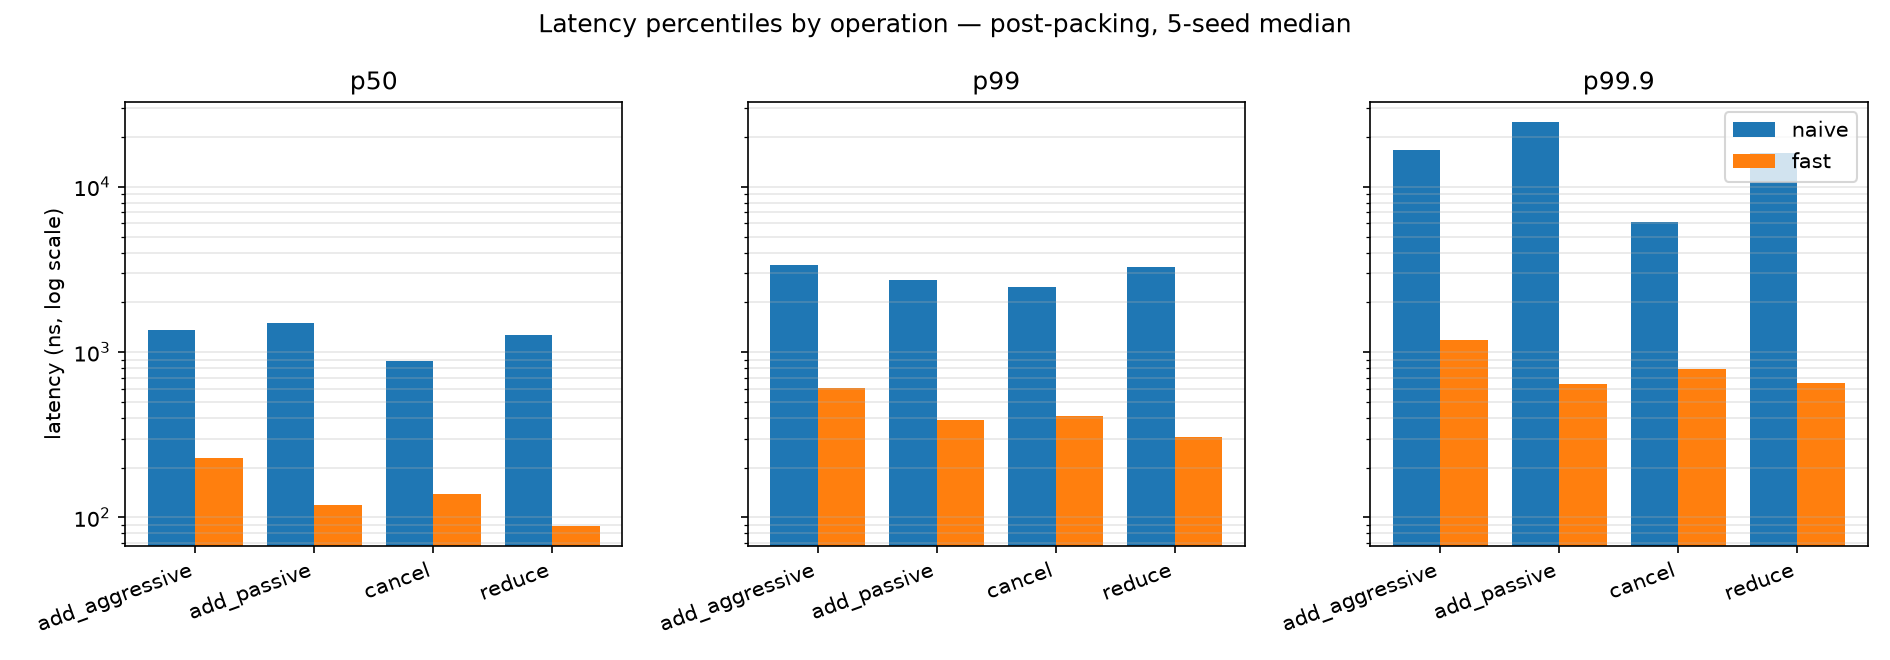

The data file committed next to this chart (first rows):
operation, engine, samples, p50, p99, p99_9, p99_99, max
add_aggressive, naive, 14229, 1369, 3385, 16771, 39041, 147608
add_aggressive, fast, 95558, 230.0, 610.0, 1175, 24859, 149912
add_passive, naive, 128974, 1494, 2734, 24584, 139639, 692919
add_passive, fast, 859360, 119.0, 387.0, 639.0, 22973, 883532
cancel, naive, 122000, 880.0, 2492, 6130, 85051, 733089
cancel, fast, 812590, 138.0, 408.0, 794.0, 17856, 5875189
reduce, naive, 4797, 1271, 3261, 16059, 82852, 328441
reduce, fast, 32492, 89.0, 308.0, 646.0, 937.0, 20075
